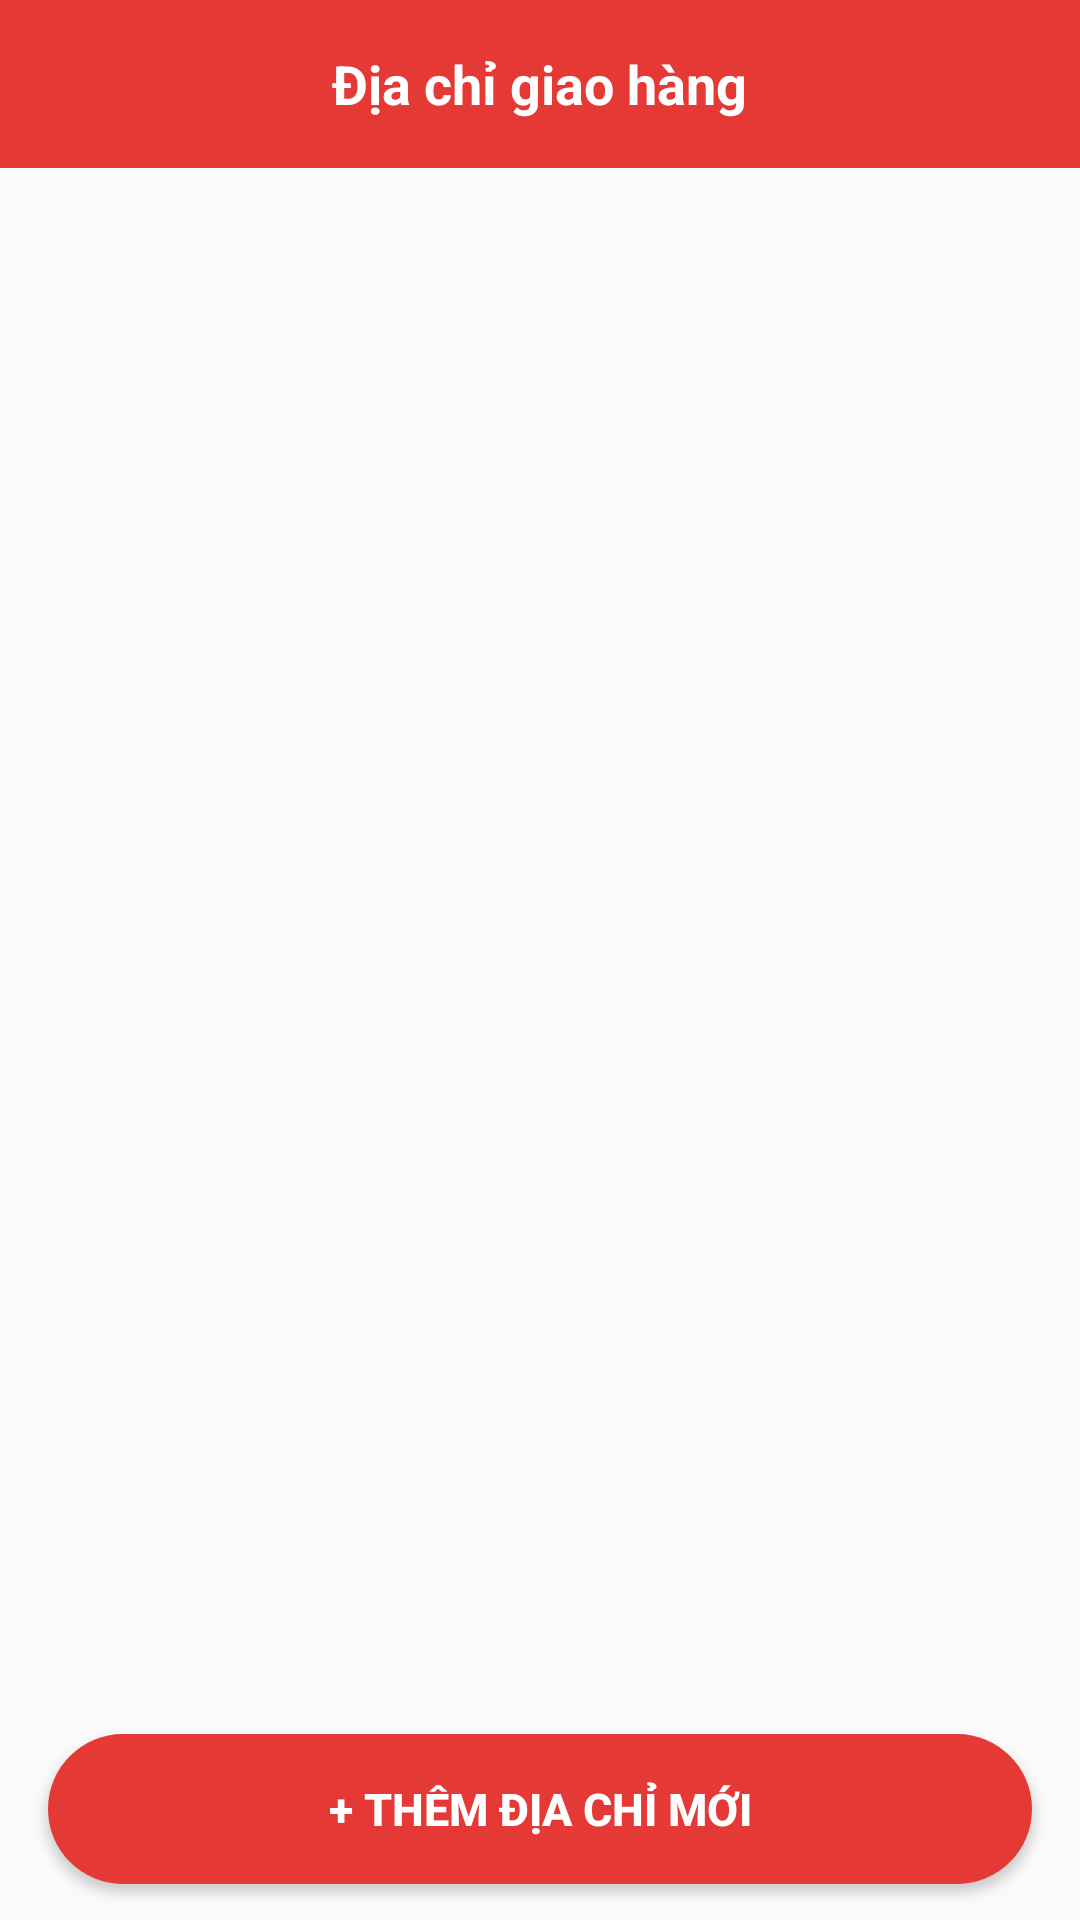

Reconstruct the res/layout file that produces this screen, plus the resources it refers to.
<!-- AndroidManifest.xml: application theme Theme.Food_Order_App -->
<!-- res/layout/activity_address_list.xml -->
<?xml version="1.0" encoding="utf-8"?>
<LinearLayout xmlns:android="http://schemas.android.com/apk/res/android"
    android:layout_width="match_parent"
    android:layout_height="match_parent"
    android:background="@color/background"
    android:orientation="vertical">

    
    <RelativeLayout
        android:layout_width="match_parent"
        android:layout_height="56dp"
        android:background="@color/primary"
        android:paddingHorizontal="16dp">

        <ImageView
            android:id="@+id/btnBack"
            android:layout_width="36dp"
            android:layout_height="36dp"
            android:layout_alignParentStart="true"
            android:layout_centerVertical="true"
            android:contentDescription="Quay lại"
            android:padding="6dp"
            android:src="@drawable/ic_arrow_back"
            android:tint="@color/white"
            android:clickable="true"
            android:focusable="true"
            android:background="?attr/selectableItemBackgroundBorderless" />

        <TextView
            android:id="@+id/tvTitle"
            android:layout_width="wrap_content"
            android:layout_height="wrap_content"
            android:layout_centerInParent="true"
            android:text="Địa chỉ giao hàng"
            android:textColor="@color/white"
            android:textSize="18sp"
            android:textStyle="bold" />
    </RelativeLayout>

    
    <FrameLayout
        android:layout_width="match_parent"
        android:layout_height="0dp"
        android:layout_weight="1">

        <androidx.recyclerview.widget.RecyclerView
            android:id="@+id/rvAddresses"
            android:layout_width="match_parent"
            android:layout_height="match_parent"
            android:clipToPadding="false"
            android:padding="12dp" />

        <LinearLayout
            android:id="@+id/layoutEmpty"
            android:layout_width="match_parent"
            android:layout_height="match_parent"
            android:gravity="center"
            android:orientation="vertical"
            android:visibility="gone">

            <TextView
                android:layout_width="wrap_content"
                android:layout_height="wrap_content"
                android:text="📍"
                android:textSize="52sp" />

            <TextView
                android:layout_width="wrap_content"
                android:layout_height="wrap_content"
                android:layout_marginTop="12dp"
                android:text="Chưa có địa chỉ nào"
                android:textColor="@color/text_secondary"
                android:textSize="16sp" />

            <TextView
                android:layout_width="wrap_content"
                android:layout_height="wrap_content"
                android:layout_marginTop="6dp"
                android:text="Thêm địa chỉ để đặt hàng nhanh hơn"
                android:textColor="@color/text_hint"
                android:textSize="13sp" />
        </LinearLayout>
    </FrameLayout>

    
    <Button
        android:id="@+id/btnAddAddress"
        android:layout_width="match_parent"
        android:layout_height="50dp"
        android:layout_marginHorizontal="16dp"
        android:layout_marginVertical="12dp"
        android:background="@drawable/bg_button_primary"
        android:text="+ Thêm địa chỉ mới"
        android:textColor="@color/white"
        android:textSize="15sp"
        android:textStyle="bold" />
</LinearLayout>
<!-- resources referenced by this layout -->
<resources>
  <color name="background">#FAFAFA</color>
  <color name="primary">#E53935</color>
  <color name="text_hint">#BDBDBD</color>
  <color name="text_secondary">#757575</color>
  <color name="white">#FFFFFFFF</color>
  <!-- drawable bg_button_primary (drawable) -->
  <?xml version="1.0" encoding="utf-8"?>
  <shape xmlns:android="http://schemas.android.com/apk/res/android"
      android:shape="rectangle">
      <solid android:color="@color/btn_primary" />
      <corners android:radius="28dp" />
  </shape>
  <style name="Theme.Food_Order_App" parent="Base.Theme.Food_Order_App" />
  <color name="btn_primary">#E53935</color>
  <style name="Base.Theme.Food_Order_App" parent="Theme.Material3.DayNight.NoActionBar">
          
          
      </style>
</resources>
